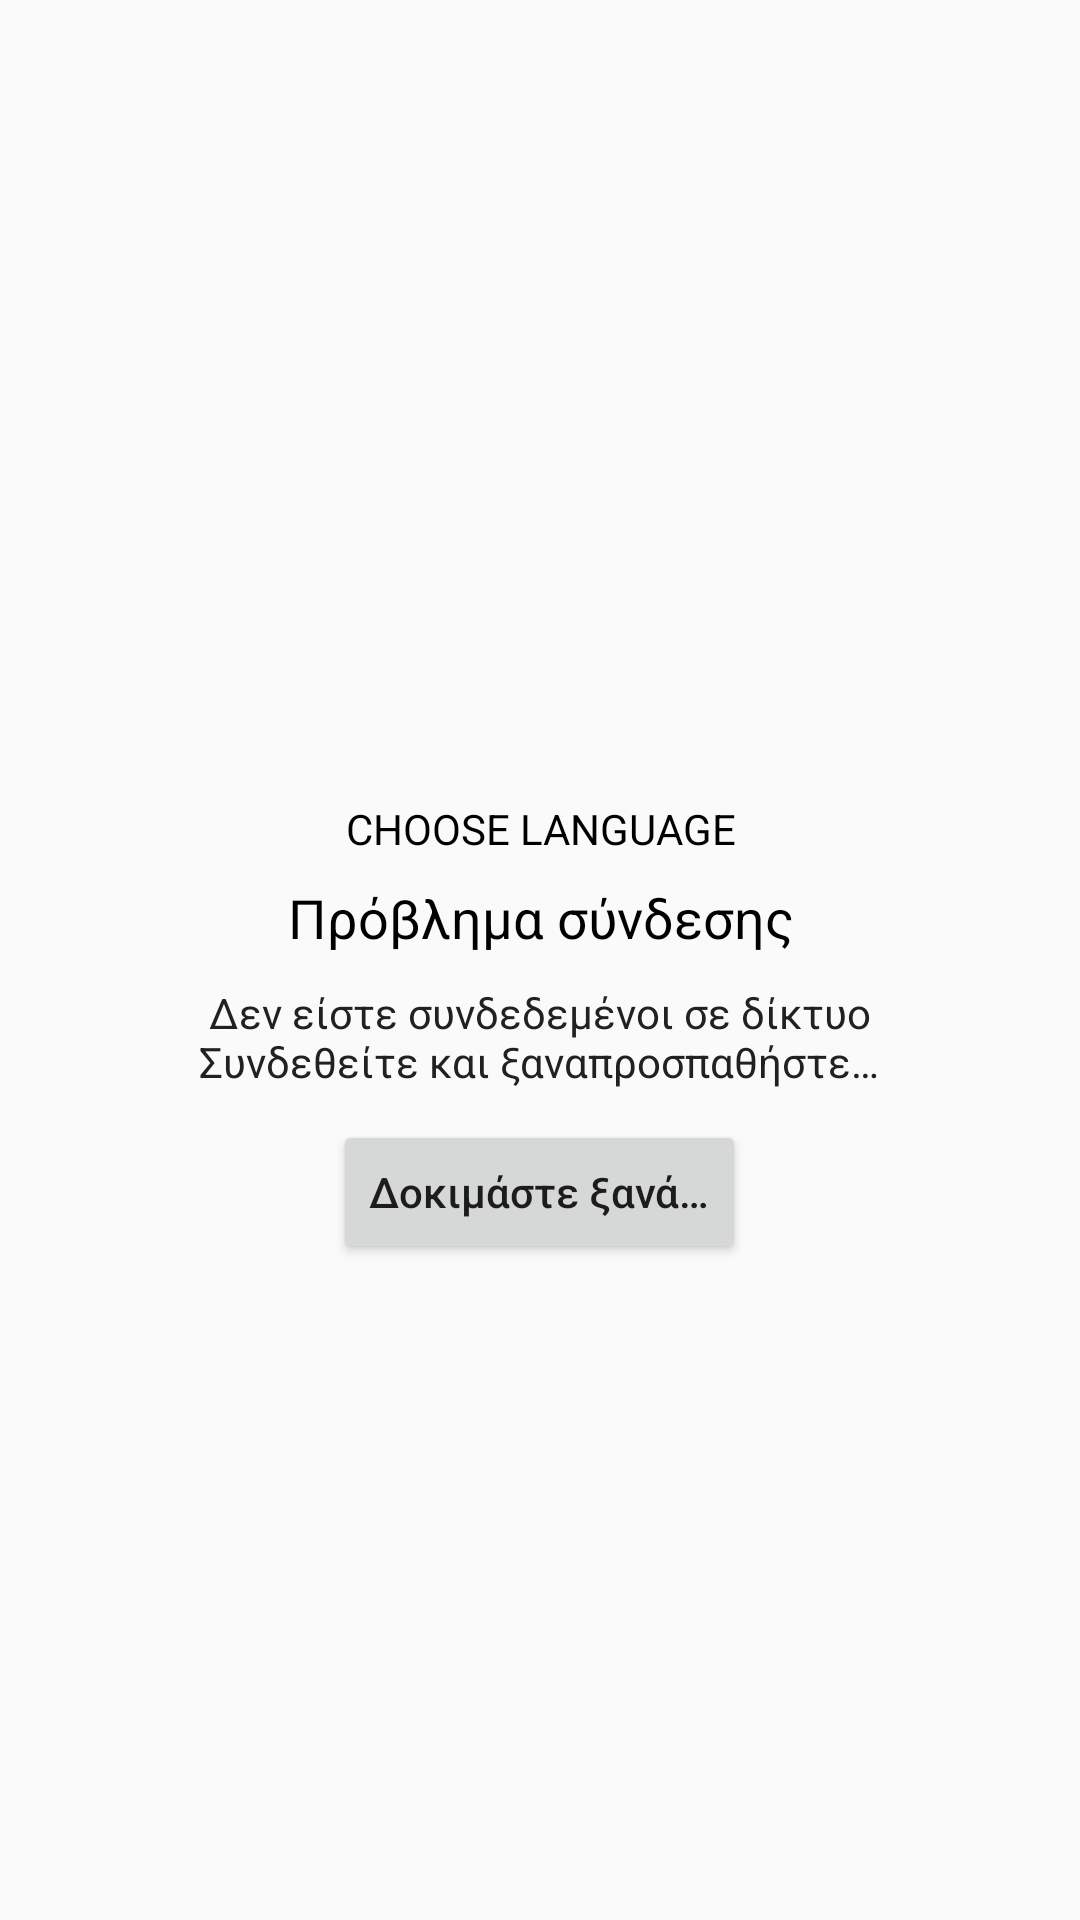

Reconstruct the res/layout file that produces this screen, plus the resources it refers to.
<!-- AndroidManifest.xml: application theme AppTheme -->
<!-- res/layout/activity_languages.xml -->
<RelativeLayout
    xmlns:android="http://schemas.android.com/apk/res/android"
    android:layout_width="match_parent"
    android:layout_height="match_parent"
    android:id="@+id/root"
    >

    <LinearLayout
        android:layout_width="match_parent"
        android:layout_height="match_parent"
        android:orientation="vertical"
        android:gravity="center">

        <ImageView
            android:id="@+id/MAIN_LOGO"
            android:layout_width="match_parent"
            android:layout_height="50dp"
            android:elevation="15dp"
            android:padding="@dimen/general_padding_small"
            android:src="@drawable/play_arrow"
            android:tint="@color/keyColor"
            android:transitionName="MAIN_LOGO"
            android:visibility="gone"
            />

        <ProgressBar
            android:id="@+id/progress"
            android:indeterminate="true"
            android:layout_width="wrap_content"
            android:layout_height="wrap_content"
            android:layout_gravity="center_horizontal"
            />

        <LinearLayout
            android:id="@+id/langs_container"
            android:layout_width="match_parent"
            android:layout_height="wrap_content"
            android:layout_gravity="center_horizontal"
            android:orientation="vertical"
            >

            <TextView
                android:id="@+id/choose_language"
                android:layout_width="wrap_content"
                android:layout_height="wrap_content"
                android:layout_gravity="center_horizontal"
                android:layout_marginBottom="8dp"
                android:gravity="center_horizontal"
                android:text="@string/CHOOSE_LANGUAGE"
                android:textColor="@android:color/black"/>

            <android.support.v7.widget.RecyclerView
                android:id="@+id/langs_recycler"
                android:layout_width="wrap_content"
                android:layout_height="wrap_content"
                android:layout_gravity="center"
                android:scrollbars="none"/>

        </LinearLayout>

        <RelativeLayout
            android:layout_width="match_parent"
            android:layout_height="wrap_content"
            android:gravity="center_horizontal"
            android:orientation="vertical">

            <TextView
                android:id="@+id/title"
                android:layout_width="wrap_content"
                android:layout_height="wrap_content"
                android:layout_centerHorizontal="true"
                android:layout_gravity="center_horizontal"
                android:gravity="center_horizontal"
                android:text="@string/NOT_CONNECTED_TO_NETWORK"
                android:textAppearance="?android:attr/textAppearanceMedium"
                android:textColor="@android:color/black"/>

            <TextView
                android:id="@+id/subtitle"
                android:layout_width="wrap_content"
                android:layout_height="wrap_content"
                android:layout_below="@id/title"
                android:layout_centerHorizontal="true"
                android:layout_gravity="center_horizontal"
                android:gravity="center_horizontal"
                android:paddingTop="10dp"
                android:text="@string/NOT_CONNECTED_TO_NETWORK_RETRY"
                android:textAppearance="?android:attr/textAppearanceSmall"
                android:textColor="@color/dark_gray"/>

            <android.support.v7.widget.AppCompatButton
                android:id="@+id/retry_button"
                android:layout_width="wrap_content"
                android:layout_height="wrap_content"
                android:layout_below="@id/subtitle"
                android:layout_centerHorizontal="true"
                android:layout_marginTop="10dp"
                android:text="@string/TRY_AGAIN"
                android:textAllCaps="false"/>
        </RelativeLayout>
    </LinearLayout>
</RelativeLayout>
<!-- resources referenced by this layout -->
<resources>
  <color name="dark_gray">#212121</color>
  <color name="keyColor">#21316c</color>
  <dimen name="general_padding_small">10dp</dimen>
  <!-- drawable play_arrow: png bitmap (drawable, 17046 bytes) -->
  <string name="CHOOSE_LANGUAGE">CHOOSE LANGUAGE</string>
  <string name="NOT_CONNECTED_TO_NETWORK">Πρόβλημα σύνδεσης</string>
  <string name="NOT_CONNECTED_TO_NETWORK_RETRY">Δεν είστε συνδεδεμένοι σε δίκτυο\nΣυνδεθείτε και ξαναπροσπαθήστε…</string>
  <string name="TRY_AGAIN">Δοκιμάστε ξανά…</string>
  <style name="AppTheme" parent="Theme.AppCompat.Light.DarkActionBar">
          <item name="colorPrimary">@color/keyColor</item>
          <item name="colorPrimaryDark">@color/keyColor</item>
          <item name="colorAccent">@color/keyColor</item>
      </style>
</resources>
